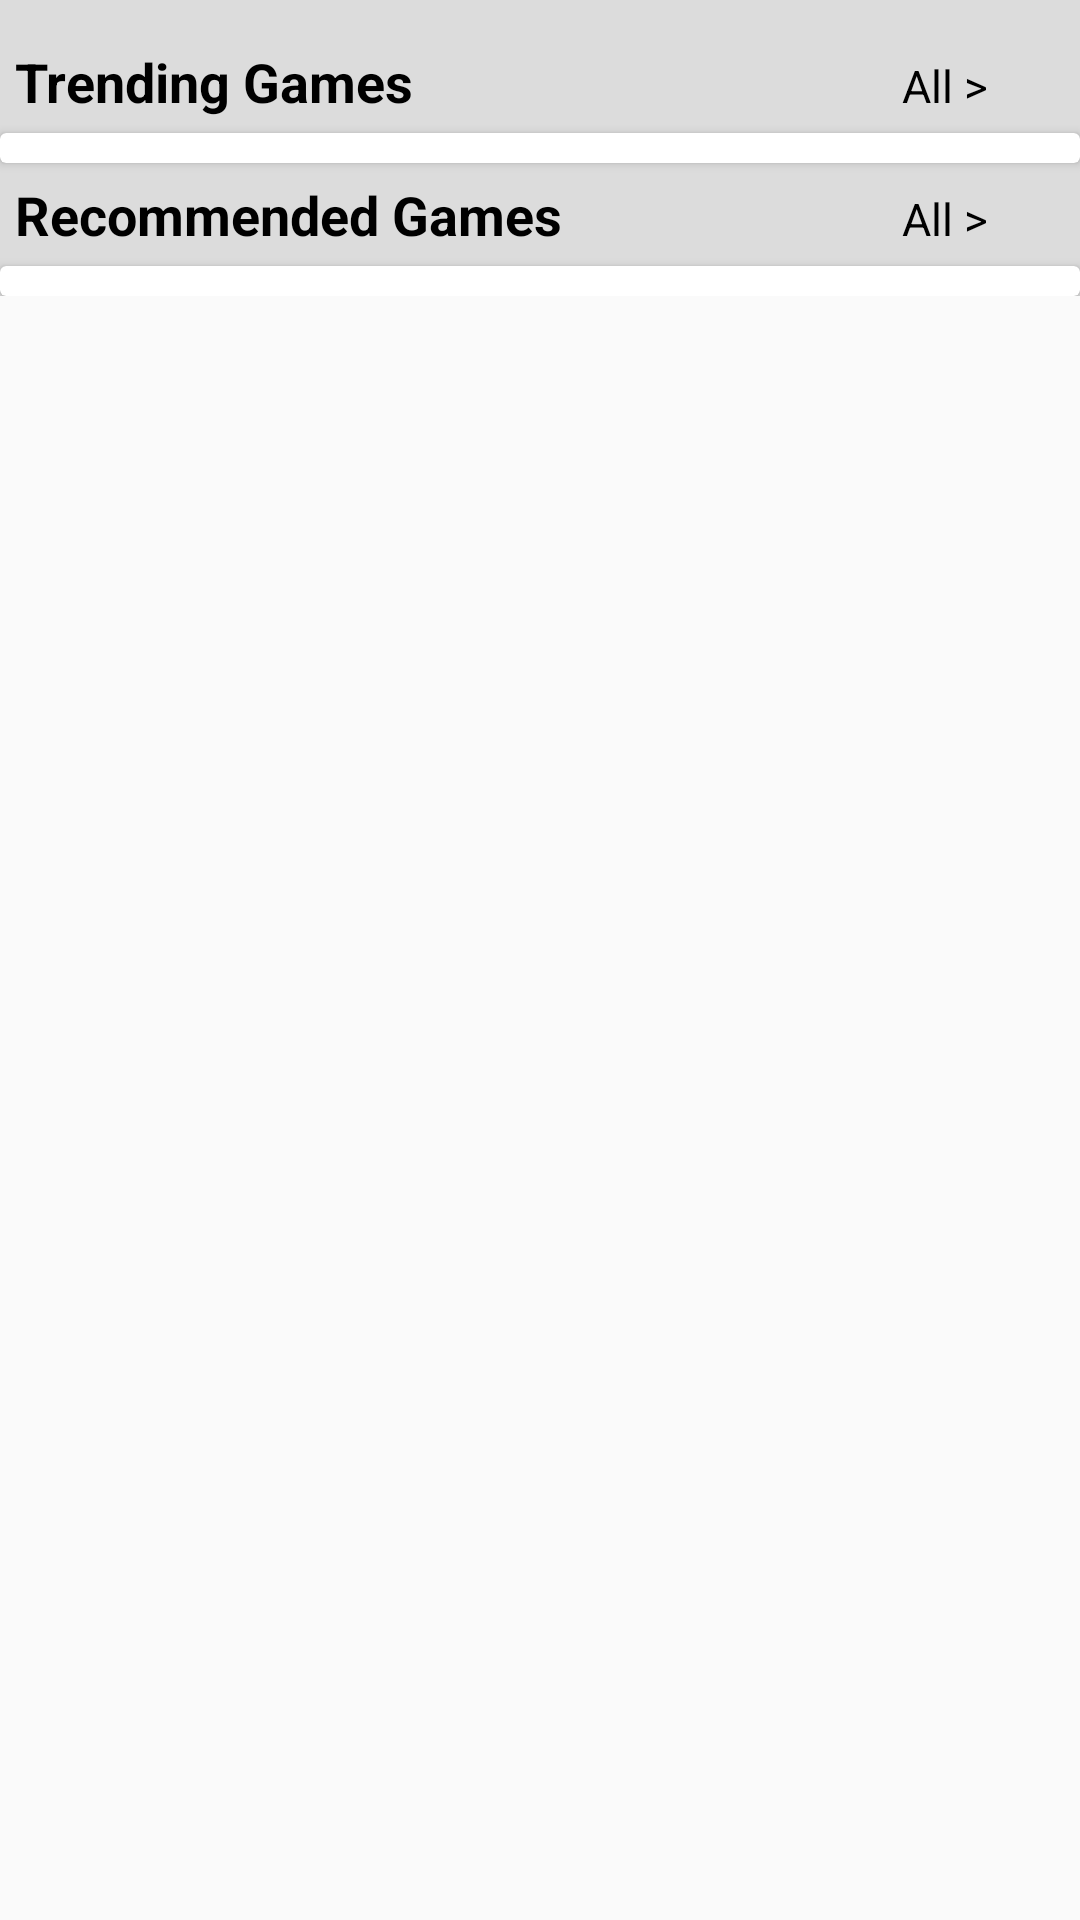

Produce the Android XML layout that renders to this screen, including the resource entries it uses.
<!-- AndroidManifest.xml: activity theme AppTheme.NoActionBar -->
<!-- res/layout/fragment_home.xml -->
<ScrollView android:layout_height="match_parent"
    android:layout_width="match_parent"
    xmlns:android="http://schemas.android.com/apk/res/android">

    <LinearLayout xmlns:android="http://schemas.android.com/apk/res/android"
        xmlns:tools="http://schemas.android.com/tools"
        android:layout_width="match_parent"
        android:layout_height="match_parent"
        android:orientation="vertical"
        android:background="#DCDCDC"
        tools:context="com.jiotask.nikhil.jiotask.HomeFragment">
        
        <android.support.v7.widget.RecyclerView
            android:id="@+id/recycler_banner"
            android:layout_width="match_parent"
            android:layout_height="0dp"
            android:padding="5dp"
            android:layout_weight="1"/>
        <LinearLayout
            android:layout_width="match_parent"
            android:layout_height="wrap_content">
            <TextView
                android:layout_width="0dp"
                android:layout_height="wrap_content"
                android:layout_weight="5"
                android:layout_marginStart="5dp"
                android:layout_marginTop="5dp"
                android:layout_marginBottom="5dp"
                android:textSize="18sp"
                android:textStyle="bold"
                android:textColor="@color/color_black"
                android:text="Trending Games"/>
            <TextView
                android:layout_width="0dp"
                android:layout_height="wrap_content"
                android:layout_weight="1"
                android:layout_marginTop="5dp"
                android:layout_marginBottom="5dp"
                android:textSize="15sp"
                android:textColor="@color/color_black"
                android:text="All >"/>
        </LinearLayout>
        <android.support.v7.widget.CardView
            android:layout_width="match_parent"
            android:layout_height="0dp"
            android:layout_weight="1">
        <android.support.v7.widget.RecyclerView
            android:id="@+id/recycler_trending"
            android:layout_width="match_parent"
            android:layout_height="match_parent"
            android:padding="5dp"/>
        </android.support.v7.widget.CardView>

        <LinearLayout
            android:layout_width="match_parent"
            android:layout_height="wrap_content">
            <TextView
                android:layout_width="0dp"
                android:layout_height="wrap_content"
                android:layout_weight="5"
                android:layout_marginTop="5dp"
                android:layout_marginBottom="5dp"
                android:layout_marginStart="5dp"
                android:textSize="18sp"
                android:textStyle="bold"
                android:textColor="@color/color_black"
                android:text="Recommended Games"/>
            <TextView
                android:layout_width="0dp"
                android:layout_height="wrap_content"
                android:layout_weight="1"
                android:layout_marginTop="5dp"
                android:layout_marginBottom="5dp"
                android:textSize="15sp"
                android:textColor="@color/color_black"
                android:text="All >"/>
        </LinearLayout>

        <android.support.v7.widget.CardView
            android:layout_width="match_parent"
            android:layout_height="0dp"
            android:layout_weight="1">
        <android.support.v7.widget.RecyclerView
            android:id="@+id/recycler_recommended"
            android:layout_width="match_parent"
            android:layout_height="match_parent"
            android:padding="5dp"
            android:layout_weight="1"/></android.support.v7.widget.CardView>

    </LinearLayout>
</ScrollView>
<!-- resources referenced by this layout -->
<resources>
  <color name="color_black">#000000</color>
  <style name="AppTheme.NoActionBar">
          <item name="windowActionBar">false</item>
          <item name="windowNoTitle">true</item>
      </style>
</resources>
